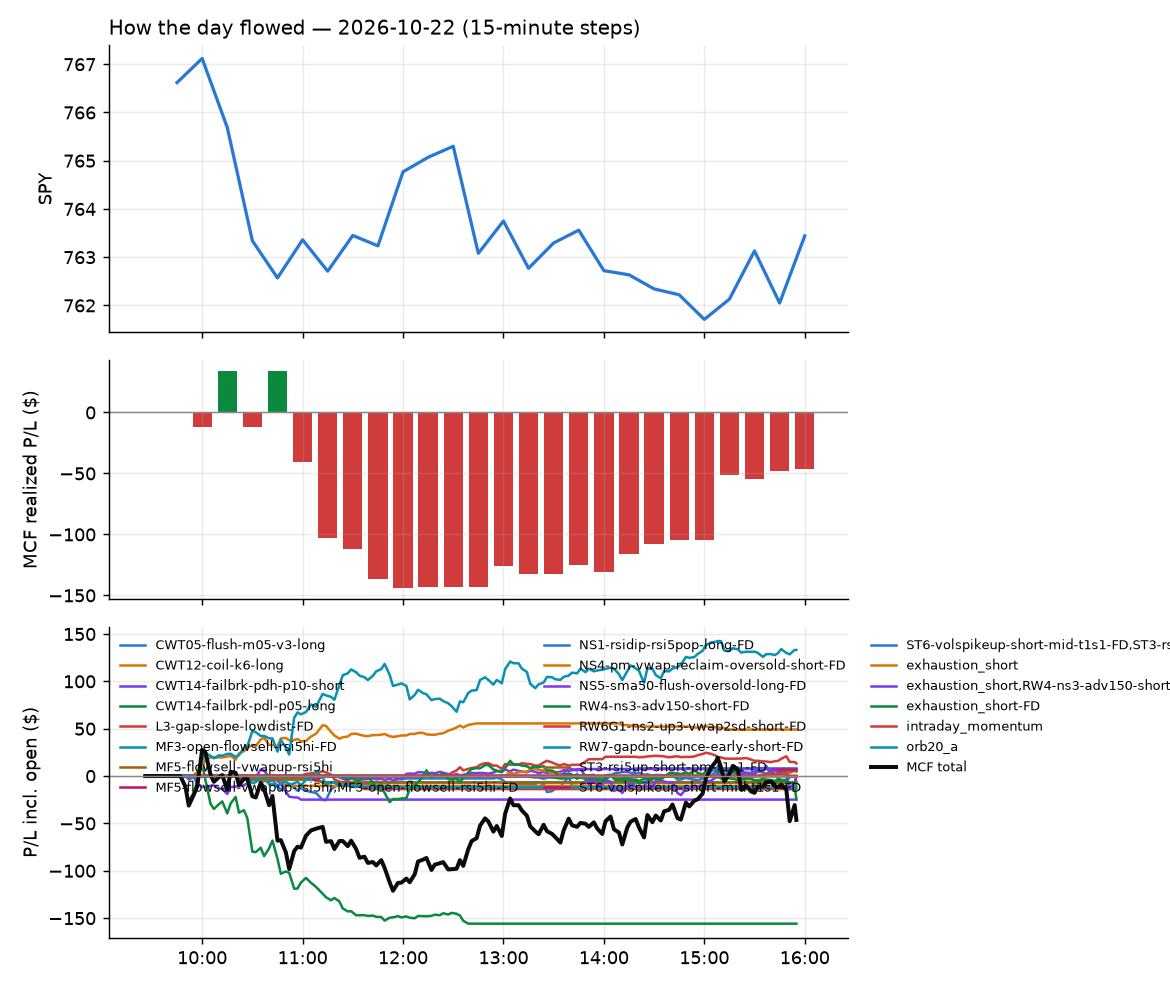

The table this chart was drawn from, first rows:
id, run_id, symbol, strategy, side, date, signal_time, entry_time, entry, stop, target, exit_time, exit, exit_reason, r_multiple, mae_r, mfe_r, success, shares, pnl, broker_order_id, slip_bps, pnl_adj, pct
5455, 1, AS, CWT14-failbrk-pdl-p05-long, 1, 2026-10-22, 2026-10-22 09:50:29.180854-04:00, 2026-10-22 09:50:33.162365-04:00, 29.58, 29.35, 29.68, 2026-10-22 10:09:11.236876-04:00, 29.69, target, 0.4732, -0.3656, 0.4947, , 31, 3.41, d7968e9a-e075-45f2-a5a2-e4b5fead2960, 3.382, 3.41, 0.3719
5432, 1, CRGY, CWT14-failbrk-pdh-p10-short, -1, 2026-10-22, 2026-10-22 09:50:40.578199-04:00, 2026-10-22 09:50:41.452051-04:00, 13.57, 13.72, 13.52, 2026-10-22 09:55:11.926746-04:00, 13.52, target, 0.3252, -0.1301, 0.2602, , 68, 3.4, c076914d-fed1-488e-91eb-1ef71189b7a0, 14.72, 3.4, 0.3685
5433, 1, CRWD, CWT14-failbrk-pdh-p10-short, -1, 2026-10-22, 2026-10-22 09:50:41.332585-04:00, 2026-10-22 09:50:41.857990-04:00, 240.5, 244.8, 240.3, 2026-10-22 09:54:28.360533-04:00, 240.0, target, 0.116, -0.4114, 0.1833, , 3, 1.5, c1eddb51-c7e3-49be-be5e-9f0422692931, 53.15, 1.5, 0.2079
5430, 1, CRWV, CWT14-failbrk-pdl-p05-long, 1, 2026-10-22, 2026-10-22 09:50:41.679022-04:00, 2026-10-22 09:50:42.634026-04:00, 59.0, 57.75, 60.1, 2026-10-22 09:52:45.635880-04:00, 58.46, scaled+breakeven, -0.4315, -0.2563, 0.2643, , 15, -8.08, cf62fb19-28a8-416d-b664-d3d4ae69257d, -53.94, -8.24, -0.913
5442, 1, EQNR, CWT14-failbrk-pdh-p10-short, -1, 2026-10-22, 2026-10-22 09:50:46.749266-04:00, 2026-10-22 09:50:47.515035-04:00, 46.3, 46.62, 46.16, 2026-10-22 10:00:17.956334-04:00, 46.16, target, 0.4536, -0.2831, 0.4089, , 19, 2.74, 2ecaaf92-4ba0-4480-a787-118e5e464d4e, 2.159, 2.74, 0.3115
5453, 1, FRSH, CWT14-failbrk-pdh-p10-short, -1, 2026-10-22, 2026-10-22 09:50:50.785479-04:00, 2026-10-22 09:50:51.910769-04:00, 14.96, 15.15, 14.92, 2026-10-22 10:06:47.192424-04:00, 14.92, target, 0.2345, -0.4318, 0.3239, , 61, 2.65, 222fc576-e964-47f4-b04e-bf053d90856c, 23.34, 2.65, 0.2904
5434, 1, GAP, CWT14-failbrk-pdl-p05-long, 1, 2026-10-22, 2026-10-22 09:50:51.727758-04:00, 2026-10-22 09:50:55.035518-04:00, 22.71, 22.55, 22.82, 2026-10-22 09:54:46.195016-04:00, 22.54, stop, -1.065, -1.097, 0.1604, , 40, -6.8, 98ccb55e-ad8c-488d-868a-56d8a2b5e179, -8.799, -7.6, -0.7486
5443, 1, NKE, CWT14-failbrk-pdl-p05-long, 1, 2026-10-22, 2026-10-22 09:51:10.840781-04:00, 2026-10-22 09:51:12.428693-04:00, 37.68, 37.23, 37.72, 2026-10-22 10:01:17.311571-04:00, 37.73, target, 0.1101, -0.4072, 0.0, , 24, 1.2, 854725c5-55ad-4623-93cf-1fe5ac5018b0, 33.28, 1.2, 0.1327
5444, 1, PATH, CWT14-failbrk-pdh-p10-short, -1, 2026-10-22, 2026-10-22 09:51:14.605309-04:00, 2026-10-22 09:51:16.034702-04:00, 13.73, 13.89, 13.69, 2026-10-22 10:00:34.645862-04:00, 13.69, target, 0.2467, -0.2467, 0.1851, , 67, 2.68, 80959ed6-9ca9-48c2-a729-57a5a2ac785b, 21.8, 2.68, 0.2913
5467, 1, PDBC, CWT14-failbrk-pdh-p10-short, -1, 2026-10-22, 2026-10-22 09:51:15.346657-04:00, 2026-10-22 09:51:17.686251-04:00, 20.03, 20.09, 19.99, 2026-10-22 10:24:15.916244-04:00, 19.99, target, 0.6782, -0.1696, 0.6782, , 46, 1.84, 8c8569ef-0062-44cc-ad6c-fe65e5070f67, -4.995, 1.84, 0.1997
5431, 1, RDW, CWT14-failbrk-pdl-p05-long, 1, 2026-10-22, 2026-10-22 09:51:19.243612-04:00, 2026-10-22 09:51:19.952693-04:00, 8.43, 8.315, 8.54, 2026-10-22 09:52:46.379670-04:00, 8.375, scaled+breakeven, -0.4777, -0.433, 0.0, , 109, -6, 70d91764-c199-4fc9-a693-b1d89eca052d, -41.35, -7.1, -0.653
5439, 1, SCHA, CWT14-failbrk-pdl-p05-long, 1, 2026-10-22, 2026-10-22 09:51:22.410405-04:00, 2026-10-22 09:51:23.663227-04:00, 32.6, 32.48, 32.65, 2026-10-22 09:56:57.470077-04:00, 32.65, target, 0.4022, -0.3918, 0.362, , 28, 1.4, 95b20841-2b2f-4b1c-8c3f-8bef667137d0, 3.068, 1.4, 0.1534
5445, 1, SHEL, CWT14-failbrk-pdh-p10-short, -1, 2026-10-22, 2026-10-22 09:51:23.820187-04:00, 2026-10-22 09:51:24.681326-04:00, 105.5, 106, 105.3, 2026-10-22 10:00:32.804925-04:00, 105.3, target, 0.5092, -0.21, 0.5144, , 8, 1.94, 9e6385a3-4bc5-4cdd-9808-8b79ace75855, 0.0, 1.94, 0.2298
5456, 1, SHOP, CWT14-failbrk-pdl-p05-long, 1, 2026-10-22, 2026-10-22 09:51:24.250234-04:00, 2026-10-22 09:51:25.928485-04:00, 171.4, 169.3, 172.2, 2026-10-22 10:09:50.693366-04:00, 172.2, target, 0.3879, -0.3737, 0.4257, , 5, 4.1, 4a933e5f-0994-4436-8dc0-51d4c43260a2, 10.51, 4.1, 0.4783
5435, 1, TSLG, CWT14-failbrk-pdl-p05-long, 1, 2026-10-22, 2026-10-22 09:51:31.194125-04:00, 2026-10-22 09:51:32.694772-04:00, 5.217, 5.099, 5.221, 2026-10-22 09:53:25.565161-04:00, 5.22, target, 0.0223, -0.4, 0.1076, , 178, 0.4699, b0c5da2d-95a3-47ff-96b9-b348b8b3dcdb, 72.12, 0.4699, 0.0506
5436, 1, TSLL, CWT14-failbrk-pdl-p05-long, 1, 2026-10-22, 2026-10-22 09:51:31.483489-04:00, 2026-10-22 09:51:32.968450-04:00, 10.42, 10.2, 10.44, 2026-10-22 09:53:26.185188-04:00, 10.44, target, 0.1085, -0.3851, 0.2388, , 89, 2.11, cf2d99eb-9156-42f0-8947-913ebd2dde1c, 54.63, 2.11, 0.2276
5437, 1, VEEV, CWT14-failbrk-pdh-p10-short, -1, 2026-10-22, 2026-10-22 09:51:35.535388-04:00, 2026-10-22 09:51:36.558523-04:00, 322.0, 325.3, 321.4, 2026-10-22 09:55:07.842806-04:00, 321.3, target, 0.2164, -0.3627, 0.253, , 2, 1.42, 5b410741-4140-492c-b492-ce7fe75195f2, 22, 1.42, 0.2205
5438, 1, XBI, CWT14-failbrk-pdl-p05-long, 1, 2026-10-22, 2026-10-22 09:51:39.714500-04:00, 2026-10-22 09:51:40.718902-04:00, 153.3, 152, 153.7, 2026-10-22 09:53:27.618094-04:00, 153.8, target, 0.4299, -0.08785, 0.4951, , 6, 3.23, 50178cc7-c024-4480-b70e-b7fc90ec9e50, 7.182, 3.23, 0.3512
5440, 1, XLB, CWT14-failbrk-pdl-p05-long, 1, 2026-10-22, 2026-10-22 09:51:40.233688-04:00, 2026-10-22 09:51:41.153737-04:00, 51.06, 50.87, 51.13, 2026-10-22 09:57:21.240143-04:00, 51.13, target, 0.3631, -0.2334, 0.3371, , 18, 1.26, e4c0e652-17f2-4915-ad63-19e720f2bdfb, 3.918, 1.26, 0.1371
5441, 1, XLY, CWT14-failbrk-pdl-p05-long, 1, 2026-10-22, 2026-10-22 09:51:41.517112-04:00, 2026-10-22 09:51:43.502181-04:00, 114.9, 114.6, 115.2, 2026-10-22 09:57:18.225108-04:00, 115.2, target, 0.7802, -0.2184, 0.7802, , 8, 2.0, f8977aab-d472-4984-a226-425a5cbb0e8d, -5.217, 2.0, 0.2175
5473, 1, AVEX, orb20_a, -1, 2026-10-22, 2026-10-22 09:52:48.420659-04:00, 2026-10-22 09:52:50.940947-04:00, 10.53, 10.85, 10.02, 2026-10-22 10:31:17.439136-04:00, 10.02, target, 1.594, -0.4219, 1.469, , 87, 44.37, c738a65b-ad5b-49a3-8822-b1ff3811124b, 42.55, 44.37, 4.843
5528, 1, QGEN, orb20_a, -1, 2026-10-22, 2026-10-22 09:54:30.323409-04:00, 2026-10-22 09:54:30.560482-04:00, 50.25, 50.39, 50.07, 2026-10-22 15:55:57.129432-04:00, 50.28, flatten, -0.2222, -0.8889, 2.593, , 18, -0.54, 4455a0a9-9378-494f-9cb6-49489626045a, 2.984, -0.54, -0.0597
5475, 1, APO, CWT14-failbrk-pdh-p10-short, -1, 2026-10-22, 2026-10-22 09:55:31.579675-04:00, 2026-10-22 09:55:33.891335-04:00, 113, 113.9, 112.6, 2026-10-22 10:32:16.942736-04:00, 112.6, target, 0.4218, -0.9458, 0.2902, , 8, 3.14, 83320a5a-ee99-4eda-8ab1-4148fb5e8de6, 4.867, 3.14, 0.3475
5446, 1, BLDR, CWT14-failbrk-pdh-p10-short, -1, 2026-10-22, 2026-10-22 09:55:36.109739-04:00, 2026-10-22 09:55:37.297520-04:00, 54.6, 55.22, 54.38, 2026-10-22 10:00:53.465563-04:00, 55.44, stop, -1.349, -0.8755, 0.0, , 16, -13.44, 71cbc459-1cba-4a74-b46d-96757c97fe77, 10.98, -13.76, -1.538
5466, 1, GME, CWT14-failbrk-pdl-p05-long, 1, 2026-10-22, 2026-10-22 09:55:54.837771-04:00, 2026-10-22 09:55:56.282300-04:00, 26.03, 25.7, 26.15, 2026-10-22 10:22:20.189548-04:00, 25.68, stop, -1.076, -0.9528, 0.1229, , 35, -12.25, 59a8d5c3-b20c-457b-bf01-9d2240d3bf41, 11.54, -12.95, -1.345
5447, 1, IGV, CWT14-failbrk-pdh-p10-short, -1, 2026-10-22, 2026-10-22 09:55:58.391312-04:00, 2026-10-22 09:56:00.071059-04:00, 109, 109.9, 108.9, 2026-10-22 10:00:06.807849-04:00, 108.8, target, 0.2242, -0.2578, 0.1121, , 8, 1.6, 8a3a13d8-f663-47bc-965d-e71e7d77cf85, 16.33, 1.6, 0.1834
5448, 1, MO, CWT14-failbrk-pdh-p10-short, -1, 2026-10-22, 2026-10-22 09:56:08.693576-04:00, 2026-10-22 09:56:09.779886-04:00, 74.63, 75.12, 74.58, 2026-10-22 09:57:54.839918-04:00, 74.57, target, 0.1212, -0.1818, 0.2008, , 12, 0.72, c76110dc-b967-4b85-b6ba-13b3ab363a5c, 17.39, 0.72, 0.0804
5452, 1, QNT, NS4-pm-vwap-reclaim-oversold-short-FD, -1, 2026-10-22, 2026-10-22 09:56:18.373715-04:00, 2026-10-22 09:56:19.002289-04:00, 37.3, 37.55, 36.5, 2026-10-22 10:05:19.335218-04:00, 36.48, target, 3.294, -0.1808, 3.013, , 24, 19.68, c41bf68e-5082-4f20-acaa-2fa3cbbc73e7, -26.88, 19.68, 2.198
5458, 1, QSR, CWT14-failbrk-pdh-p10-short, -1, 2026-10-22, 2026-10-22 09:56:19.045145-04:00, 2026-10-22 09:56:19.733523-04:00, 75.31, 75.63, 75.1, 2026-10-22 10:16:08.074336-04:00, 75.63, stop, -0.9983, -0.6708, 0.39, , 12, -3.84, e657d9bd-72e5-4de9-bfc0-01b213a78a90, -3.985, -4.08, -0.4249
5449, 1, QBTS, CWT14-failbrk-pdl-p05-long, 1, 2026-10-22, 2026-10-22 09:56:17.634638-04:00, 2026-10-22 09:56:21.013814-04:00, 11.87, 11.63, 11.94, 2026-10-22 10:01:19.824890-04:00, 11.94, target, 0.2925, -0.08357, 0.1671, , 78, 5.46, 9cfc9ce9-f899-4f46-a9d6-cefbb7bf2aa5, 25.34, 5.46, 0.5897
5450, 1, SNXX, CWT14-failbrk-pdl-p05-long, 1, 2026-10-22, 2026-10-22 09:56:25.833878-04:00, 2026-10-22 09:56:26.499430-04:00, 9.61, 9.211, 9.772, 2026-10-22 10:01:22.598006-04:00, 9.77, target, 0.4013, -0.075, 0.3637, , 96, 15.36, 791adb94-fa08-457b-98f1-0ab24ad2c852, 26.08, 15.36, 1.665
5457, 1, VRTX, CWT14-failbrk-pdh-p10-short, -1, 2026-10-22, 2026-10-22 09:56:37.083369-04:00, 2026-10-22 09:56:37.997393-04:00, 528.5, 531.6, 526.7, 2026-10-22 10:09:52.539088-04:00, 532, stop, -1.125, -1.024, 0.05218, , 1, -3.45, a432e682-a9f7-4596-b6b0-9976603491e9, -4.354, -3.47, -0.6527
5451, 1, Z, CWT14-failbrk-pdh-p10-short, -1, 2026-10-22, 2026-10-22 09:56:42.001212-04:00, 2026-10-22 09:56:42.962618-04:00, 32.32, 32.62, 32.13, 2026-10-22 09:58:52.317807-04:00, 32.62, stop, -1.015, -1.034, -0.186, , 28, -8.4, 5f3108bd-4b66-45e0-b89e-014834254909, -9.291, -8.96, -0.9282
5529, 1, FOXA, orb20_a, 1, 2026-10-22, 2026-10-22 09:57:45.166386-04:00, 2026-10-22 09:57:45.990179-04:00, 67.18, 66.25, 68.34, 2026-10-22 15:55:53.592702-04:00, 68.1, flatten, 0.9954, -0.3351, 0.9514, , 13, 11.97, 975cd90c-f4fe-47ca-89e2-8d66dbac8a5c, 8.939, 11.97, 1.371
5530, 1, ROKU, orb20_a, 1, 2026-10-22, 2026-10-22 09:57:47.679882-04:00, 2026-10-22 09:57:48.625038-04:00, 159.1, 157.9, 160.7, 2026-10-22 15:55:56.235274-04:00, 159.9, flatten, 0.7328, -0.2888, 0.7069, , 5, 4.25, 6f9e33ae-1f93-4a17-86ce-f0d1de41c47c, 0.6287, 4.25, 0.5344
5474, 1, CEG, CWT14-failbrk-pdl-p05-long, 1, 2026-10-22, 2026-10-22 10:00:43.726785-04:00, 2026-10-22 10:00:52.119953-04:00, 263.6, 259.4, 265.5, 2026-10-22 10:28:23.579020-04:00, 259.4, stop, -1.003, -1.057, 0.2436, , 3, -12.72, c26cf3fc-49ea-4666-b1f7-67a4fcecca0b, 7.592, -12.78, -1.608
5459, 1, HIMS, CWT14-failbrk-pdl-p05-long, 1, 2026-10-22, 2026-10-22 10:00:59.238241-04:00, 2026-10-22 10:01:03.033506-04:00, 29.07, 28.53, 29.26, 2026-10-22 10:15:23.345050-04:00, 28.51, stop, -1.039, -0.9736, 0.03802, , 31, -17.36, 8c2b97a3-bce0-47d6-84dd-38aaebf249d1, 18.96, -17.98, -1.926
5488, 1, MARA, CWT14-failbrk-pdl-p05-long, 1, 2026-10-22, 2026-10-22 10:01:09.010870-04:00, 2026-10-22 10:01:11.000410-04:00, 7.57, 7.364, 7.62, 2026-10-22 11:06:23.404989-04:00, 7.36, stop, -1.02, -0.9718, 0.0, , 122, -25.62, f9d47f41-e2f9-402e-b111-dedf37f7a482, 46.45, -28.06, -2.774
5454, 1, ITUB, CWT14-failbrk-pdl-p05-long, 1, 2026-10-22, 2026-10-22 10:01:03.585357-04:00, 2026-10-22 10:01:12.128687-04:00, 9.66, 9.535, 9.685, 2026-10-22 10:06:47.852630-04:00, 9.68, target, 0.1605, -0.1203, 0.2006, , 96, 1.92, 778d75f0-e582-48af-8f89-b267e7623cde, 25.95, 1.92, 0.207
5460, 1, ON, CWT14-failbrk-pdl-p05-long, 1, 2026-10-22, 2026-10-22 10:01:16.768515-04:00, 2026-10-22 10:01:18.675719-04:00, 75.18, 74.2, 75.54, 2026-10-22 10:15:50.815849-04:00, 74.18, stop, -1.017, -0.9454, 0.05083, , 12, -12.0, e89dfb35-957f-4dce-ac07-e77897f6d663, 11.32, -12.24, -1.33
5490, 1, RKLB, CWT14-failbrk-pdl-p05-long, 1, 2026-10-22, 2026-10-22 10:01:23.419596-04:00, 2026-10-22 10:01:24.388540-04:00, 52.27, 51.01, 52.57, 2026-10-22 11:06:54.470859-04:00, 51.02, stop, -0.9893, -0.9972, 0.02374, , 17, -21.25, 27a56c9d-ace4-4069-8e1f-98f9d7445886, 42.27, -21.59, -2.391
5461, 1, CPNG, CWT14-failbrk-pdl-p05-long, 1, 2026-10-22, 2026-10-22 10:05:46.048305-04:00, 2026-10-22 10:05:47.647002-04:00, 13.85, 13.72, 13.93, 2026-10-22 10:18:11.995457-04:00, 13.93, target, 0.6033, -0.2263, 0.6788, , 66, 5.28, aacca82e-3ce1-4134-a497-83e1fea2a8fa, -7.215, 5.28, 0.5776
5469, 1, BEN, CWT14-failbrk-pdh-p10-short, -1, 2026-10-22, 2026-10-22 10:10:35.657929-04:00, 2026-10-22 10:10:35.949004-04:00, 31.72, 31.93, 31.62, 2026-10-22 10:25:32.870830-04:00, 31.62, target, 0.4805, -0.1682, 0.5045, , 29, 2.9, b1ef79e7-f909-4c08-a7f2-53ae59b2d6ea, 0.0, 2.9, 0.3153
5468, 1, AVUV, CWT14-failbrk-pdh-p10-short, -1, 2026-10-22, 2026-10-22 10:10:33.755423-04:00, 2026-10-22 10:10:36.826875-04:00, 121.3, 121.6, 121.1, 2026-10-22 10:25:42.453544-04:00, 121.1, target, 0.4085, -0.6635, 0.326, , 7, 1.04, 2ab24ff6-8995-4594-a548-26b145c2c757, 1.767, 1.04, 0.1225
5476, 1, BN, CWT14-failbrk-pdh-p10-short, -1, 2026-10-22, 2026-10-22 10:10:37.323238-04:00, 2026-10-22 10:10:38.342564-04:00, 37.81, 38, 37.71, 2026-10-22 10:35:42.137101-04:00, 37.7, target, 0.5646, -0.6428, 0.4821, , 24, 2.53, 14822e11-e808-49de-9158-24b3a360873f, -1.323, 2.53, 0.2788
5501, 1, PLD, CWT14-failbrk-pdl-p05-long, 1, 2026-10-22, 2026-10-22 10:11:12.302646-04:00, 2026-10-22 10:11:13.010541-04:00, 127.5, 126.7, 127.8, 2026-10-22 11:22:49.522308-04:00, 126.6, stop, -1.166, -1.218, 0.4794, , 7, -6.3, 2a042940-3cdd-4df5-bb90-c5efffe1f5ff, 3.531, -6.44, -0.7059
5462, 1, CNQ, CWT14-failbrk-pdl-p05-long, 1, 2026-10-22, 2026-10-22 10:15:41.523757-04:00, 2026-10-22 10:15:44.190795-04:00, 53.8, 53.49, 53.99, 2026-10-22 10:18:27.615082-04:00, 53.99, target, 0.6104, -0.2223, 0.6745, , 17, 3.24, 21826a3c-2305-4308-9e0f-118a9256701c, -3.825, 3.24, 0.3543
5463, 1, DVN, CWT14-failbrk-pdl-p05-long, 1, 2026-10-22, 2026-10-22 10:15:46.619068-04:00, 2026-10-22 10:15:47.355697-04:00, 49.23, 48.92, 49.43, 2026-10-22 10:17:46.082283-04:00, 49.44, target, 0.6688, -0.1274, 0.7644, , 18, 3.78, 6b693d70-b3da-4ec9-8ba8-79a28161af06, -6.09, 3.78, 0.4266
5464, 1, SM, CWT14-failbrk-pdl-p05-long, 1, 2026-10-22, 2026-10-22 10:16:19.955599-04:00, 2026-10-22 10:16:22.705878-04:00, 38.27, 37.91, 38.39, 2026-10-22 10:18:12.741033-04:00, 38.39, target, 0.342, -0.1377, 0.6334, , 24, 2.98, 82798d83-bdfb-4a06-b45f-bcc8f871ee07, 10.46, 2.98, 0.3244
5491, 1, SMR, NS4-pm-vwap-reclaim-oversold-short-FD, -1, 2026-10-22, 2026-10-22 10:16:20.532540-04:00, 2026-10-22 10:16:22.957470-04:00, 5.41, 5.471, 5.289, 2026-10-22 11:11:58.485143-04:00, 5.29, target, 1.981, -0.3301, 2.146, , 171, 20.52, 774edbcd-6105-4fb1-b879-fb3575a3938e, 0.0, 20.52, 2.218
5465, 1, XOM, CWT14-failbrk-pdl-p05-long, 1, 2026-10-22, 2026-10-22 10:16:34.387208-04:00, 2026-10-22 10:16:35.901671-04:00, 176.4, 175.4, 176.7, 2026-10-22 10:18:40.122396-04:00, 176.8, target, 0.3895, -0.1742, 0.451, , 5, 1.9, 8109a43f-f0f3-4a73-8c40-f2cec7030fea, 4.538, 1.9, 0.2155
5492, 1, COIN, CWT14-failbrk-pdl-p05-long, 1, 2026-10-22, 2026-10-22 10:20:40.896390-04:00, 2026-10-22 10:20:43.590804-04:00, 171.9, 169.6, 173.6, 2026-10-22 11:10:13.882356-04:00, 169.5, stop, -1.039, -1.032, 0.2709, , 5, -12.08, da539c76-ba8f-40d9-afa9-88037cdd0d40, -21.19, -12.18, -1.405
5471, 1, ED, MF3-open-flowsell-rsi5hi-FD, -1, 2026-10-22, 2026-10-22 10:20:46.325203-04:00, 2026-10-22 10:20:46.647849-04:00, 113.5, 113.9, 113, 2026-10-22 10:23:38.011237-04:00, 114, stop, -1.121, -1.007, 0.1274, , 8, -3.52, 76885068-5ed2-4e84-8132-e5ea6c6ed580, -7.932, -3.68, -0.3875
5470, 1, ED, MF5-flowsell-vwapup-rsi5hi, -1, 2026-10-22, 2026-10-22 10:20:46.109241-04:00, 2026-10-22 10:20:47.309978-04:00, 113.5, 113.9, 113, 2026-10-22 10:23:38.461235-04:00, 114, stop, -1.121, -1.007, 0.1274, , 8, -3.52, e11662d5-12c1-49d5-92e3-ad537d99c634, -7.932, -3.68, -0.3875
5472, 1, OIH, CWT05-flush-m05-v3-long, 1, 2026-10-22, 2026-10-22 10:21:09.850192-04:00, 2026-10-22 10:21:11.975285-04:00, 375.7, 373.9, 377.6, 2026-10-22 10:22:42.175547-04:00, 373.8, stop, -1.048, -1.007, -0.04367, , 2, -3.84, 240a8260-25dd-448e-a7bc-29a018fdf1f0, -16.61, -3.88, -0.511
5512, 1, QBTS, NS4-pm-vwap-reclaim-oversold-short-FD, -1, 2026-10-22, 2026-10-22 10:21:13.875848-04:00, 2026-10-22 10:21:15.223867-04:00, 11.88, 11.99, 11.68, 2026-10-22 12:44:13.379872-04:00, 11.68, target, 1.744, -0.3489, 1.744, , 77, 15.4, 422e1e11-fac7-40b9-ad37-ab05c03d1135, 8.41, 15.4, 1.684
5477, 1, RIG, CWT14-failbrk-pdl-p05-long, 1, 2026-10-22, 2026-10-22 10:21:16.015942-04:00, 2026-10-22 10:21:17.616078-04:00, 5.85, 5.772, 5.858, 2026-10-22 10:32:54.495432-04:00, 5.77, stop, -1.027, -1.027, 0.1284, , 158, -12.64, 8b0dde94-23ff-4f7e-91f9-643832db3e04, 35.85, -15.8, -1.368
5502, 1, FLUT, RW7-gapdn-bounce-early-short-FD, -1, 2026-10-22, 2026-10-22 10:25:48.935356-04:00, 2026-10-22 10:25:49.129969-04:00, 78.75, 79.71, 77.85, 2026-10-22 11:23:32.544856-04:00, 79.95, stop, -1.247, -1.128, 0.05196, , 11, -13.2, e7113a31-f0ef-4e84-b753-28140f00cb07, 3.808, -13.42, -1.524
5480, 1, MUU, CWT14-failbrk-pdl-p05-long, 1, 2026-10-22, 2026-10-22 10:26:05.143119-04:00, 2026-10-22 10:26:08.641189-04:00, 24.92, 24.16, 25.27, 2026-10-22 10:46:14.870272-04:00, 24.15, stop, -1.016, -0.9872, 0.06962, , 37, -28.46, 496b10a4-555f-4db3-bf50-07faa5fe1659, 6.947, -29.2, -3.087
5482, 1, DKNG, CWT12-coil-k6-long, 1, 2026-10-22, 2026-10-22 10:30:47.664204-04:00, 2026-10-22 10:30:51.181237-04:00, 21.1, 20.93, 21.29, 2026-10-22 10:50:11.500331-04:00, 20.92, stop, -1.027, -0.7549, 0.08777, , 43, -7.55, ad9929f3-f04b-4b8f-8506-9dc8e782784f, 23.75, -8.41, -0.8321
... 53 more rows
